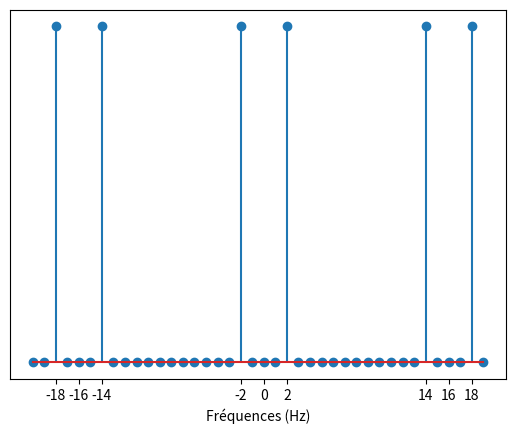

Source code (Python):
from scipy.io import wavfile
import matplotlib.pyplot as plt
import numpy as np


# sample_rate, data = wavfile.read(r"src/music_sounds/cat.wav")

# # print(data.dtype) => format wav
# # wavfile.write(r"src/music_sounds/.wav", sample_rate, data)



# duration = len(data)/sample_rate
# times = np.arange(0, duration, 1/sample_rate)

# # data[:, 0] => gauche, data[:, 1] => droite, c'est stéréo

# plt.rcParams["figure.figsize"] = (10, 5)
# plt.plot(times, data[:, 0], label="Gauche")
# plt.plot(times, data[:, 1], label="Droite")
# plt.xlabel("Time (s)")
# plt.ylabel("Amplitude")
# plt.legend()
# plt.show()

# times = np.arange(0, 3, 1/48000)
# data_1 = np.cos(2*np.pi*440*times, dtype=np.float32)

# wavfile.write(r"src/music_sounds/aaa.wav", 48000, data_1)

# plt.plot(times, data)
# plt.show()



# t = np.arange(0, 11.5, 0.5)
# sin = np.sin(t)

# plt.stem(t, sin, basefmt="black")
# plt.xlabel("x")
# plt.xticks(np.arange(0, 12))
# plt.ylabel("sin(x)")
# plt.show()


# t = np.arange(0, 1, 1/100000)
# samples = np.arange(0,1, 1/16)
# two_hz = np.sin(2*np.pi*2*t)
# two_hz_samples = np.sin(2*np.pi*2*samples)
# eighteen_hz = np.sin(-1*2*np.pi*30*t)
# eighteen_hz_samples = np.sin(-1*2*np.pi*30*samples)
# plt.plot(t, two_hz, label="Signal complet")
# plt.scatter(samples, two_hz_samples, c="black")
# plt.plot(t, eighteen_hz, label="Signal complet", c="orange")
# plt.scatter(samples, eighteen_hz_samples, c="black", label="Échantillons")
# plt.xlabel("Temps (s)")
# # plt.ylabel("Signal à 2Hz")
# # plt.ylabel("Signal à 18Hz")
# plt.ylabel("Superposition des signaux")
# plt.legend(loc="upper right")
# plt.show()



x = np.arange(-20, 20, 1)
y = np.zeros_like(x)

for i,x_i in enumerate(x):
    if x_i in [-18, -14, -2, 2, 14, 18]:
        print(i)
        y[i] = 1


plt.stem(x,y)
plt.xticks([-18, -16, -14, -2, 0, 2, 14, 16, 18])
plt.yticks([])
plt.xlabel("Fréquences (Hz)")
plt.show()
